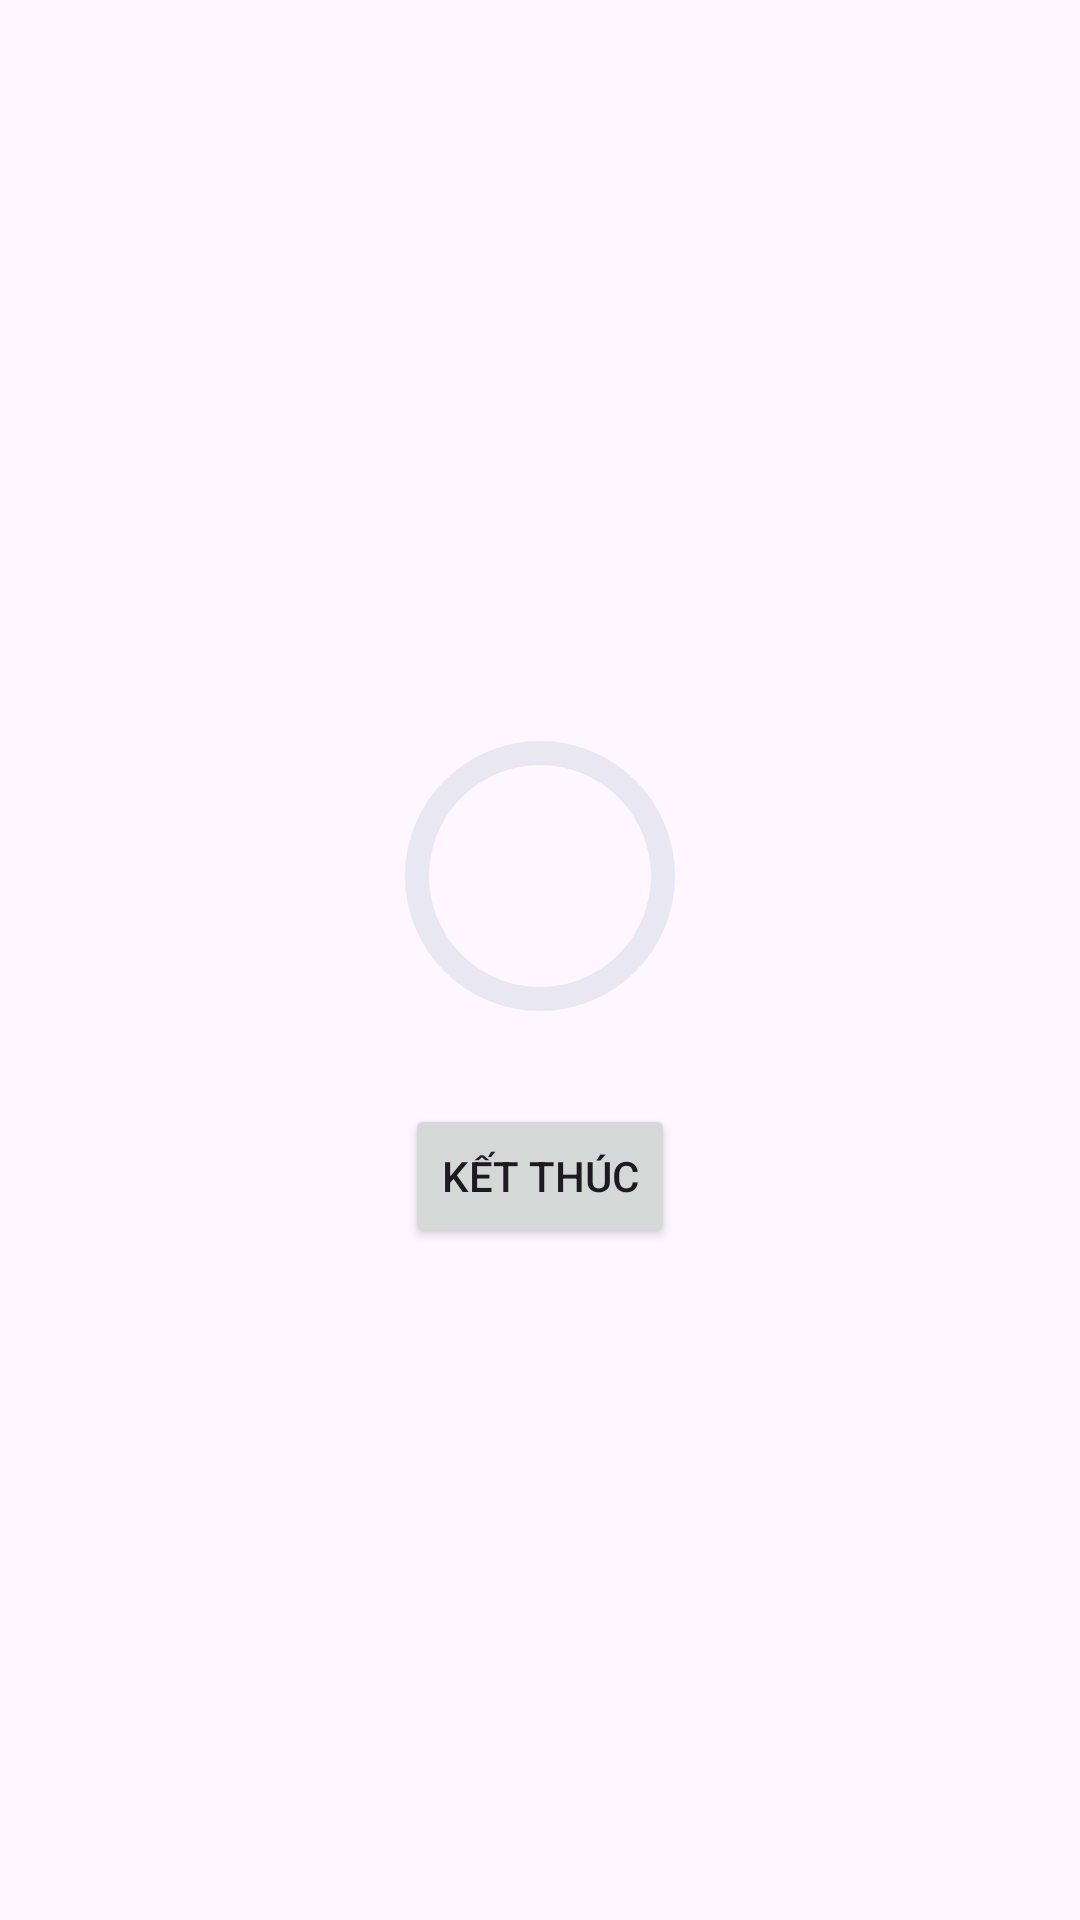

Layout XML and referenced resources for this Android screen:
<!-- AndroidManifest.xml: application theme Theme.Capstone_App -->
<!-- res/layout/score_dialog.xml -->
<?xml version="1.0" encoding="utf-8"?>
<LinearLayout xmlns:android="http://schemas.android.com/apk/res/android"
    xmlns:tools="http://schemas.android.com/tools"
    xmlns:app="http://schemas.android.com/apk/res-auto"
    android:orientation="vertical"
    android:layout_width="match_parent"
    android:gravity="center"
    android:padding="16dp"
    android:layout_height="wrap_content">

    <TextView
        android:layout_width="match_parent"
        android:layout_height="wrap_content"
        tools:text="Congrats! You have passed"
        android:gravity="center"
        android:textSize="20sp"
        android:textStyle="bold"
        android:id="@+id/score_title" />

    <RelativeLayout
        android:layout_width="wrap_content"
        android:layout_height="wrap_content">

        <com.google.android.material.progressindicator.CircularProgressIndicator
            android:layout_width="wrap_content"
            android:layout_height="wrap_content"
            android:id="@+id/score_progress_indicator"
            android:layout_centerVertical="true"
            app:trackColor="@color/grey"
            tools:progress="60"
            app:trackCornerRadius="20dp"
            app:trackThickness="8dp"
            app:indicatorSize="90dp" />
        <TextView
            android:layout_width="wrap_content"
            android:layout_height="wrap_content"
            tools:text="50%"
            android:textSize="18sp"
            android:layout_centerInParent="true"
            android:textStyle="bold"
            android:id="@+id/score_progress_text" />
    </RelativeLayout>
    <TextView
        android:layout_width="match_parent"
        android:layout_height="wrap_content"
        tools:text="Bạn đã làm đúng 6/10"
        android:gravity="center"
        android:id="@+id/score_subtitle" />
    <Button
        android:layout_width="wrap_content"
        android:layout_height="wrap_content"
        android:text="Kết thúc"
        android:layout_margin="8dp"
        android:id="@+id/finish_btn" />

</LinearLayout>
<!-- resources referenced by this layout -->
<resources>
  <color name="grey">#e9e7f2</color>
  <style name="Theme.Capstone_App" parent="Base.Theme.Capstone_App" />
  <style name="Base.Theme.Capstone_App" parent="Theme.Material3.DayNight.NoActionBar">
          
          <item name="colorPrimaryVariant">@color/lavender</item>
          <item name="colorPrimary">@color/orange</item>
          <item name="colorOnPrimary">@color/black</item>
          <item name="colorSecondary">@color/teal_200</item>
          <item name="colorSecondaryVariant">@color/teal_200</item>
          <item name="colorOnSecondary">@color/black</item>
          <item name="android:statusBarColor" tools:targetApi="1">?attr/colorPrimaryVariant</item>
          
      </style>
  <color name="lavender">#8692f7</color>
  <color name="orange">#FF8F00</color>
  <color name="black">#FF000000</color>
  <color name="teal_200">#FF03DAC5</color>
</resources>
